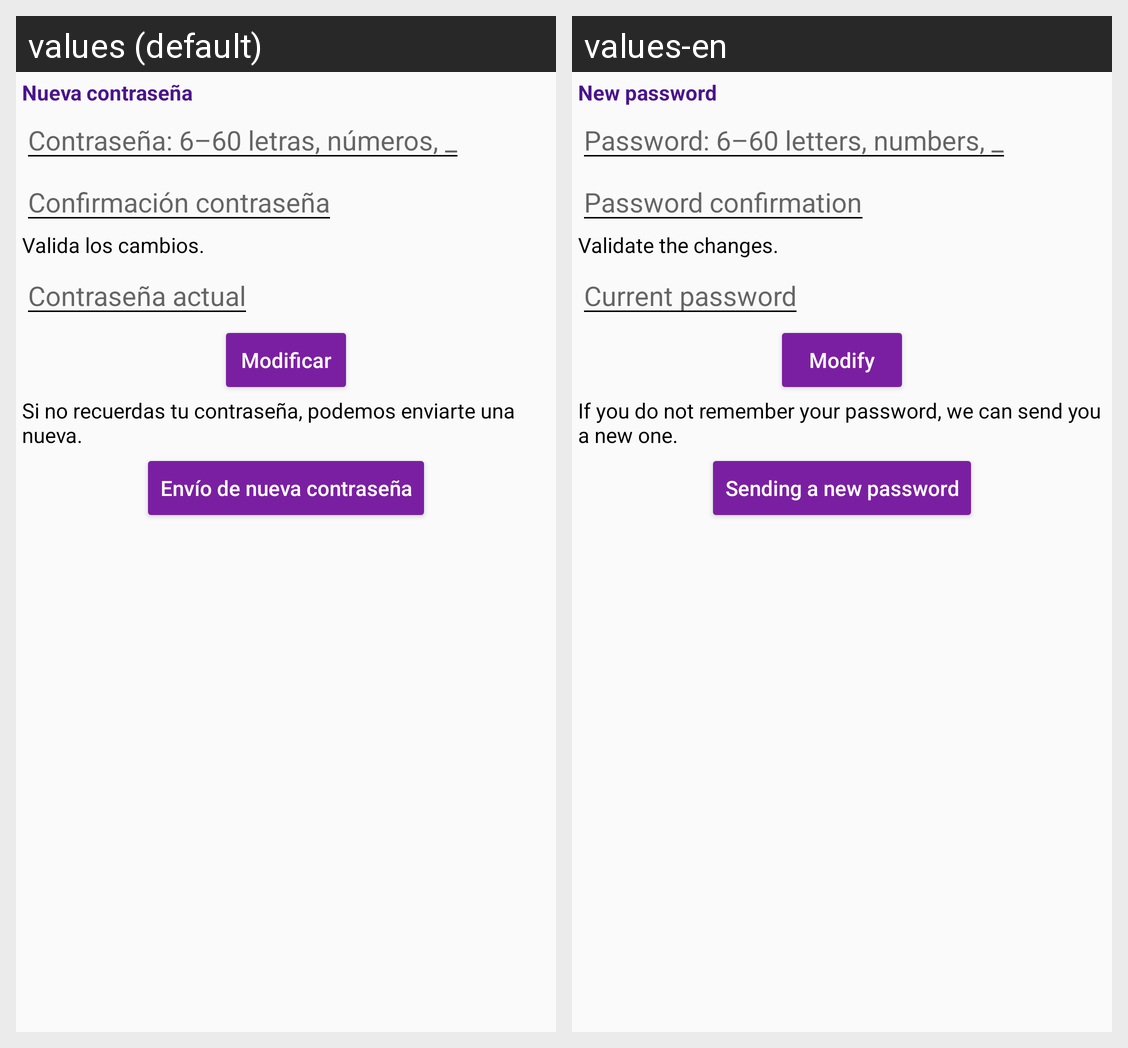

Translations of the strings shown on this Android screen, per locale in the grid:
Android screen res/layout/password_change_ac.xml rendered under 2 locales, left to right: values (default), values-en. Device: Nexus 5 (rendered at 1080×1920; each locale shown at half size, 540×960, under a caption strip naming it); theme themeOne.
Strings drawn on this screen, with the default value and each locale's value (text and hints the layout hard-codes, and strings that could not be matched under every locale, appear in the picture but are not listed):

password_change_ac_rotulo
  values: Nueva contraseña
  values-en: New password

modif_button_rot
  values: Modificar
  values-en: Modify

password_send_txt
  values: Si no recuerdas tu contraseña, podemos enviarte una nueva.
  values-en: If you do not remember your password, we can send you a new one.

password_send_button_txt
  values: Envío de nueva contraseña
  values-en: Sending a new password

usuario_password_confirm_hint
  values: Confirmación contraseña
  values-en: Password confirmation

user_data_ac_password_txt
  values: Valida los cambios.
  values-en: Validate the changes.

user_data_ac_password_hint
  values: Contraseña actual
  values-en: Current password
